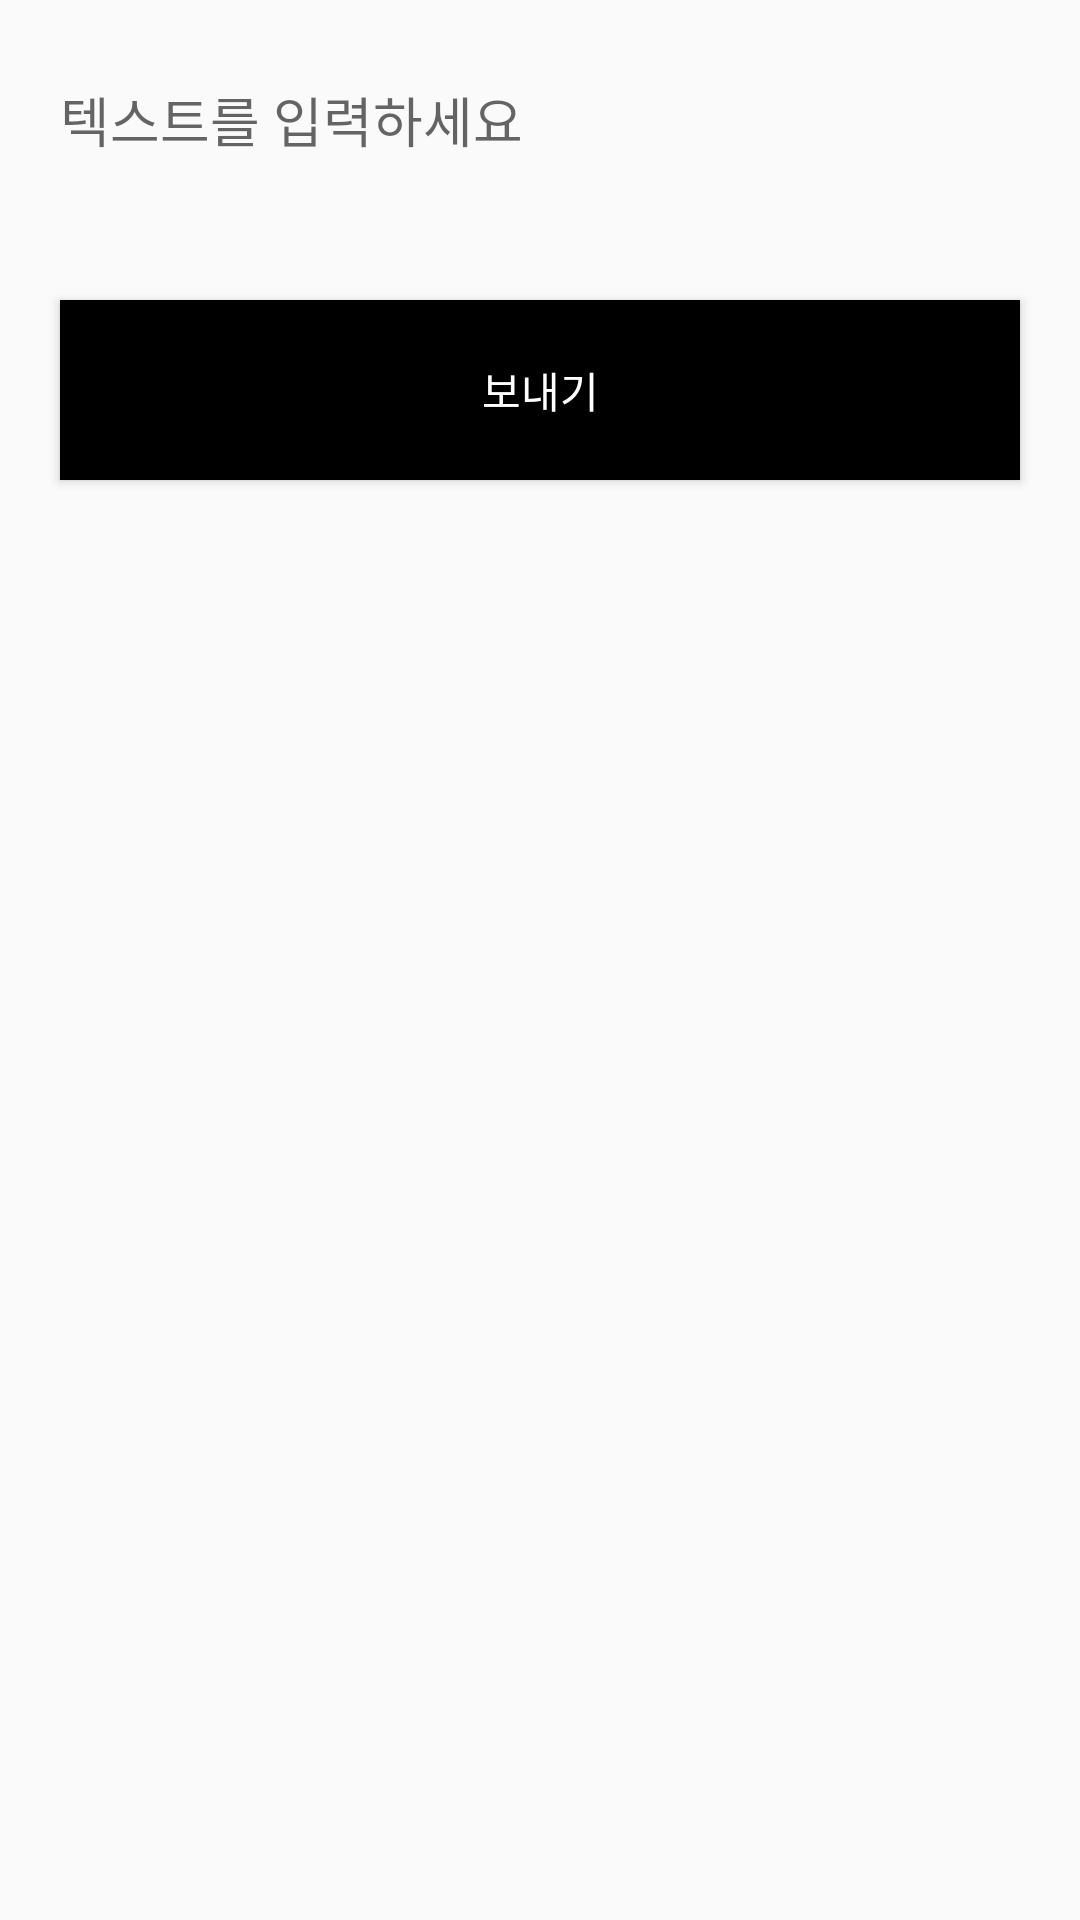

Write the Android layout XML for this screen, with the resource values it uses.
<!-- AndroidManifest.xml: application theme Theme.Fello -->
<!-- res/layout/custom_dialog.xml -->
<?xml version="1.0" encoding="utf-8"?>
<LinearLayout
    xmlns:android="http://schemas.android.com/apk/res/android"
    android:layout_width="match_parent"
    android:layout_height="match_parent"
    android:orientation="vertical">

    <EditText
        android:id="@+id/sendTextArea"
        android:layout_width="match_parent"
        android:layout_margin="20dp"
        android:background="@android:color/transparent"
        android:hint="텍스트를 입력하세요"
        android:layout_height="40dp"/>

    <Button
        android:id="@+id/sendBtnArea"
        android:text="보내기"
        android:layout_width="match_parent"
        android:layout_height="60dp"
        android:background="@color/black"
        android:textColor="@color/white"
        android:layout_margin="20dp"/>

</LinearLayout>
<!-- resources referenced by this layout -->
<resources>
  <color name="black">#FF000000</color>
  <color name="white">#FFFFFFFF</color>
  <style name="Theme.Fello" parent="Theme.AppCompat.Light">
          
          <item name="windowNoTitle">true</item>
          <item name="colorPrimary">@color/purple_500</item>
          <item name="colorPrimaryVariant">@color/mainColor</item>
          <item name="colorOnPrimary">@color/white</item>
          
          <item name="colorSecondary">@color/teal_200</item>
          <item name="colorSecondaryVariant">@color/teal_700</item>
          <item name="colorOnSecondary">@color/black</item>
          
          <item name="android:statusBarColor" tools:targetApi="l">?attr/colorPrimaryVariant</item>
          
      </style>
  <color name="purple_500">#FF6200EE</color>
  <color name="mainColor">#FF9999</color>
  <color name="teal_200">#FF03DAC5</color>
  <color name="teal_700">#FF018786</color>
</resources>
